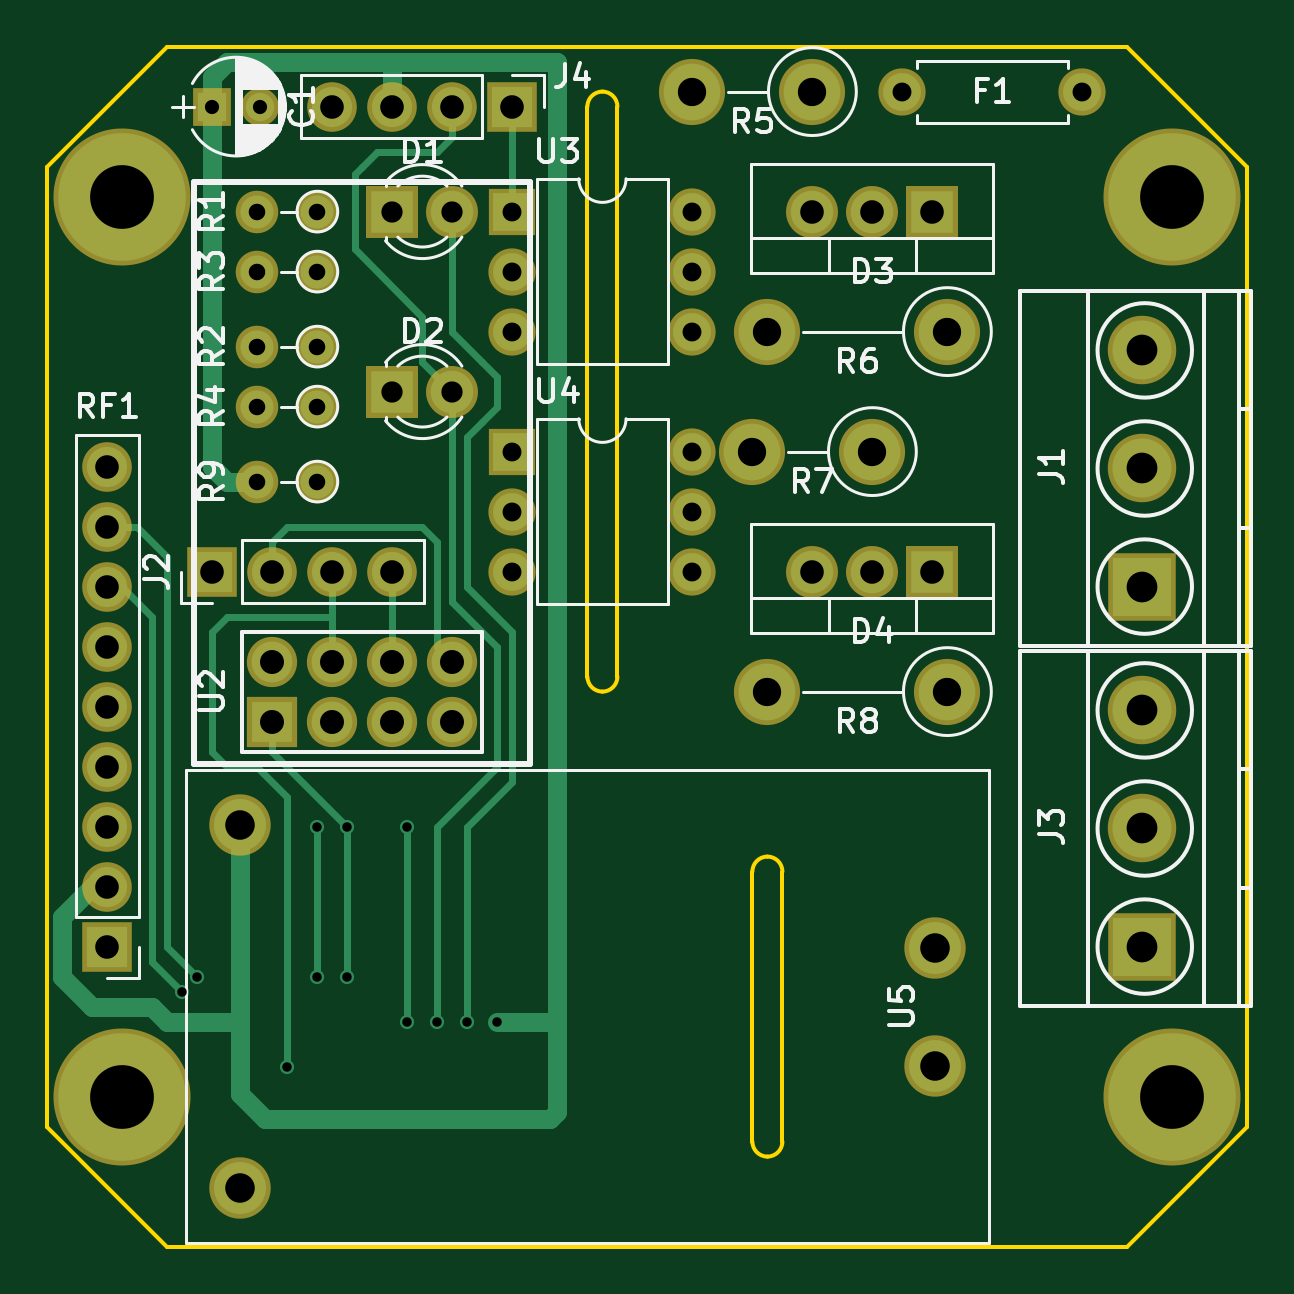
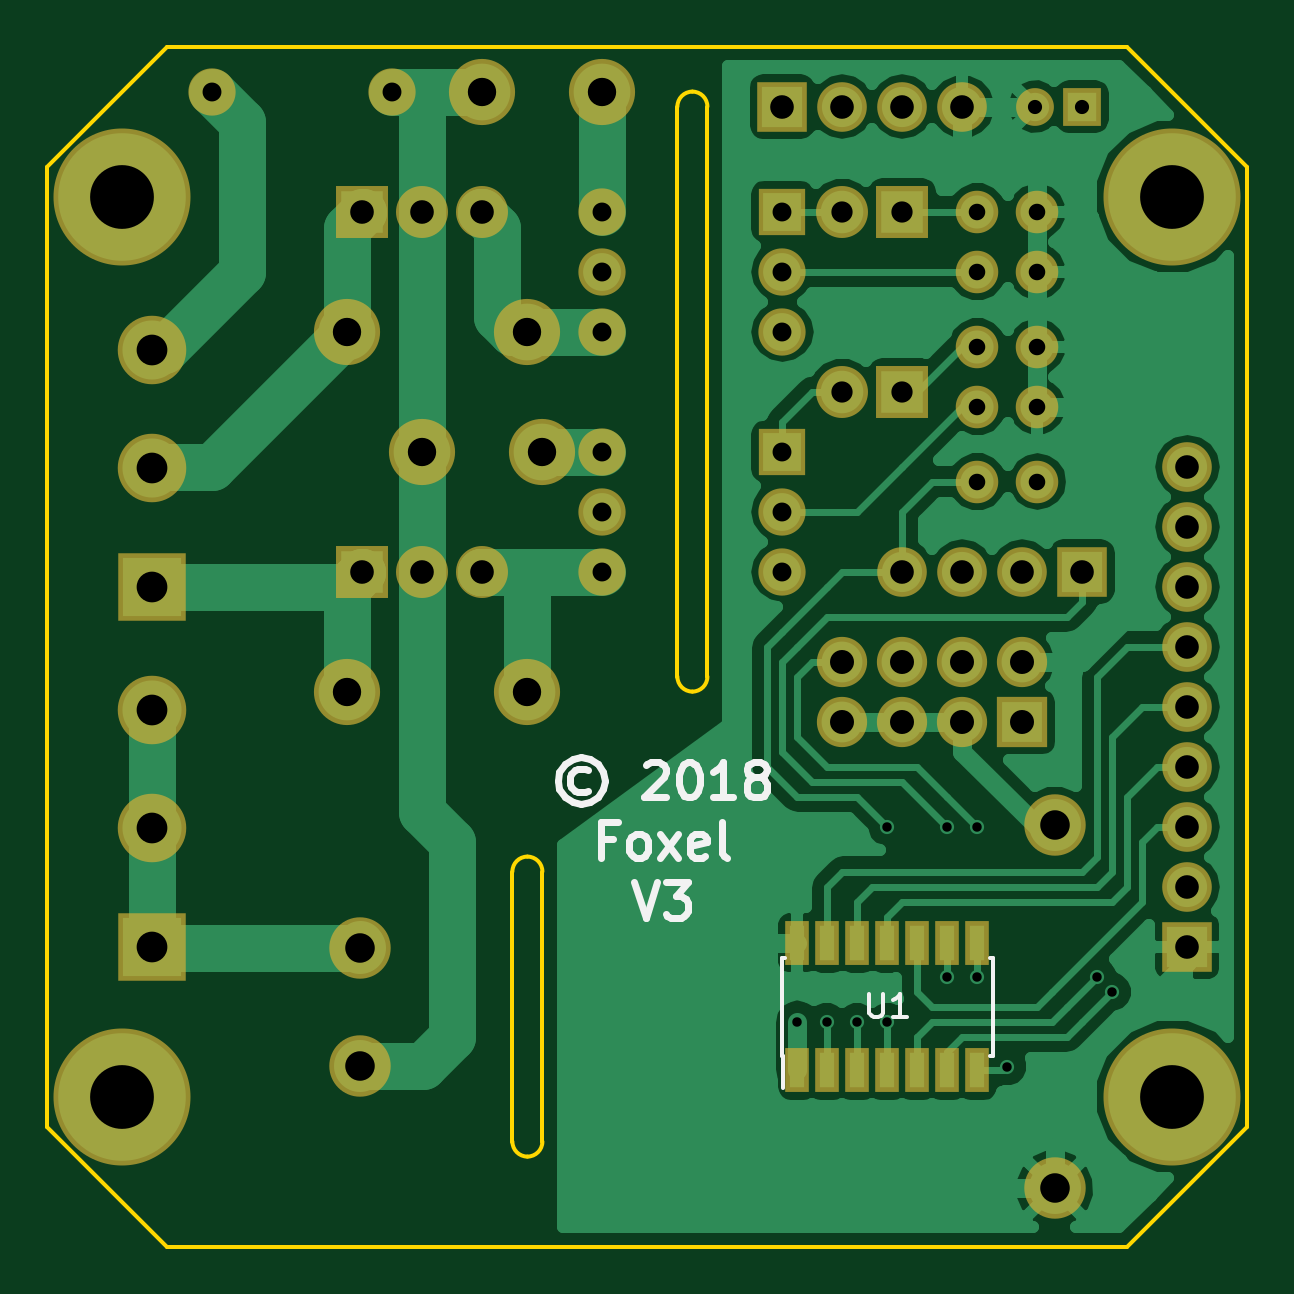
Circuit board: 8 layer files. Board 50.8 x 50.8 mm.
- bottom_copper: esp-switch-B.Cu.gbr (55457 bytes)
- bottom_mask: esp-switch-B.Mask.gbr (3587 bytes)
- bottom_silk: esp-switch-B.SilkS.gbr (5311 bytes)
- outline: esp-switch-Edge.Cuts.gbr (1527 bytes)
- top_copper: esp-switch-F.Cu.gbr (9114 bytes)
- top_mask: esp-switch-F.Mask.gbr (3190 bytes)
- top_silk: esp-switch-F.SilkS.gbr (26150 bytes)
- drill: esp-switch.drl (1882 bytes)

=== bottom_copper: esp-switch-B.Cu.gbr (55457 bytes, source omitted) ===
=== bottom_mask: esp-switch-B.Mask.gbr ===
G04 #@! TF.FileFunction,Soldermask,Bot*
%FSLAX46Y46*%
G04 Gerber Fmt 4.6, Leading zero omitted, Abs format (unit mm)*
G04 Created by KiCad (PCBNEW 4.0.7-e2-6376~58~ubuntu17.04.1) date Sat May  5 23:35:11 2018*
%MOMM*%
%LPD*%
G01*
G04 APERTURE LIST*
%ADD10C,0.100000*%
%ADD11C,5.800000*%
%ADD12C,2.600000*%
%ADD13R,2.100000X2.100000*%
%ADD14O,2.100000X2.100000*%
%ADD15R,2.127200X2.127200*%
%ADD16O,2.127200X2.127200*%
%ADD17R,2.000000X2.000000*%
%ADD18O,2.000000X2.000000*%
%ADD19R,2.200000X2.200000*%
%ADD20O,2.200000X2.200000*%
%ADD21R,1.000000X1.900000*%
%ADD22C,2.200000*%
%ADD23C,2.800000*%
%ADD24O,2.800000X2.800000*%
%ADD25C,2.000000*%
%ADD26R,1.600000X1.600000*%
%ADD27C,1.600000*%
%ADD28C,2.900000*%
%ADD29R,2.900000X2.900000*%
%ADD30C,1.800000*%
%ADD31O,1.800000X1.800000*%
G04 APERTURE END LIST*
D10*
D11*
X176530000Y-137795000D03*
D12*
X210915000Y-136485000D03*
X210915000Y-131485000D03*
X181515000Y-141685000D03*
X181515000Y-126285000D03*
D13*
X175895000Y-131445000D03*
D14*
X175895000Y-128905000D03*
X175895000Y-126365000D03*
X175895000Y-123825000D03*
X175895000Y-121285000D03*
X175895000Y-118745000D03*
X175895000Y-116205000D03*
X175895000Y-113665000D03*
X175895000Y-111125000D03*
D11*
X176530000Y-99695000D03*
X220980000Y-137795000D03*
D15*
X182880000Y-121920000D03*
D16*
X182880000Y-119380000D03*
X185420000Y-121920000D03*
X185420000Y-119380000D03*
X187960000Y-121920000D03*
X187960000Y-119380000D03*
X190500000Y-121920000D03*
X190500000Y-119380000D03*
D17*
X193040000Y-110490000D03*
D18*
X200660000Y-115570000D03*
X193040000Y-113030000D03*
X200660000Y-113030000D03*
X193040000Y-115570000D03*
X200660000Y-110490000D03*
D19*
X210820000Y-115570000D03*
D20*
X208280000Y-115570000D03*
X205740000Y-115570000D03*
D21*
X192405000Y-136685000D03*
X191135000Y-136685000D03*
X189865000Y-136685000D03*
X188595000Y-136685000D03*
X187325000Y-136685000D03*
X186055000Y-136685000D03*
X184785000Y-136685000D03*
X184785000Y-131285000D03*
X186055000Y-131285000D03*
X187325000Y-131285000D03*
X188595000Y-131285000D03*
X189865000Y-131285000D03*
X191135000Y-131285000D03*
X192405000Y-131285000D03*
D19*
X187960000Y-100330000D03*
D22*
X190500000Y-100330000D03*
D19*
X187960000Y-107950000D03*
D22*
X190500000Y-107950000D03*
D17*
X193040000Y-100330000D03*
D18*
X200660000Y-105410000D03*
X193040000Y-102870000D03*
X200660000Y-102870000D03*
X193040000Y-105410000D03*
X200660000Y-100330000D03*
D19*
X210820000Y-100330000D03*
D20*
X208280000Y-100330000D03*
X205740000Y-100330000D03*
D13*
X193040000Y-95885000D03*
D14*
X190500000Y-95885000D03*
X187960000Y-95885000D03*
X185420000Y-95885000D03*
D23*
X205740000Y-95250000D03*
D24*
X200660000Y-95250000D03*
D23*
X208280000Y-110490000D03*
D24*
X203200000Y-110490000D03*
D23*
X211455000Y-105410000D03*
D24*
X203835000Y-105410000D03*
D23*
X211455000Y-120650000D03*
D24*
X203835000Y-120650000D03*
D13*
X180340000Y-115570000D03*
D14*
X182880000Y-115570000D03*
X185420000Y-115570000D03*
X187960000Y-115570000D03*
D11*
X220980000Y-99695000D03*
D25*
X209550000Y-95250000D03*
D18*
X217170000Y-95250000D03*
D26*
X180340000Y-95885000D03*
D27*
X182340000Y-95885000D03*
D28*
X219710000Y-106205000D03*
D29*
X219710000Y-116205000D03*
D28*
X219710000Y-111205000D03*
X219710000Y-121445000D03*
D29*
X219710000Y-131445000D03*
D28*
X219710000Y-126445000D03*
D30*
X184785000Y-100330000D03*
D31*
X182245000Y-100330000D03*
D30*
X184785000Y-106045000D03*
D31*
X182245000Y-106045000D03*
D30*
X184785000Y-102870000D03*
D31*
X182245000Y-102870000D03*
D30*
X184785000Y-108585000D03*
D31*
X182245000Y-108585000D03*
D30*
X184785000Y-111760000D03*
D31*
X182245000Y-111760000D03*
M02*

=== bottom_silk: esp-switch-B.SilkS.gbr ===
G04 #@! TF.FileFunction,Legend,Bot*
%FSLAX46Y46*%
G04 Gerber Fmt 4.6, Leading zero omitted, Abs format (unit mm)*
G04 Created by KiCad (PCBNEW 4.0.7-e2-6376~58~ubuntu17.04.1) date Sat May  5 23:35:11 2018*
%MOMM*%
%LPD*%
G01*
G04 APERTURE LIST*
%ADD10C,0.100000*%
%ADD11C,0.300000*%
%ADD12C,0.150000*%
G04 APERTURE END LIST*
D10*
D11*
X201262856Y-123985714D02*
X201405714Y-123914286D01*
X201691428Y-123914286D01*
X201834285Y-123985714D01*
X201977142Y-124128571D01*
X202048571Y-124271429D01*
X202048571Y-124557143D01*
X201977142Y-124700000D01*
X201834285Y-124842857D01*
X201691428Y-124914286D01*
X201405714Y-124914286D01*
X201262856Y-124842857D01*
X201548571Y-123414286D02*
X201905714Y-123485714D01*
X202262856Y-123700000D01*
X202477142Y-124057143D01*
X202548571Y-124414286D01*
X202477142Y-124771429D01*
X202262856Y-125128571D01*
X201905714Y-125342857D01*
X201548571Y-125414286D01*
X201191428Y-125342857D01*
X200834285Y-125128571D01*
X200619999Y-124771429D01*
X200548571Y-124414286D01*
X200619999Y-124057143D01*
X200834285Y-123700000D01*
X201191428Y-123485714D01*
X201548571Y-123414286D01*
X198834285Y-123771429D02*
X198762856Y-123700000D01*
X198619999Y-123628571D01*
X198262856Y-123628571D01*
X198119999Y-123700000D01*
X198048570Y-123771429D01*
X197977142Y-123914286D01*
X197977142Y-124057143D01*
X198048570Y-124271429D01*
X198905713Y-125128571D01*
X197977142Y-125128571D01*
X197048571Y-123628571D02*
X196905714Y-123628571D01*
X196762857Y-123700000D01*
X196691428Y-123771429D01*
X196619999Y-123914286D01*
X196548571Y-124200000D01*
X196548571Y-124557143D01*
X196619999Y-124842857D01*
X196691428Y-124985714D01*
X196762857Y-125057143D01*
X196905714Y-125128571D01*
X197048571Y-125128571D01*
X197191428Y-125057143D01*
X197262857Y-124985714D01*
X197334285Y-124842857D01*
X197405714Y-124557143D01*
X197405714Y-124200000D01*
X197334285Y-123914286D01*
X197262857Y-123771429D01*
X197191428Y-123700000D01*
X197048571Y-123628571D01*
X195120000Y-125128571D02*
X195977143Y-125128571D01*
X195548571Y-125128571D02*
X195548571Y-123628571D01*
X195691428Y-123842857D01*
X195834286Y-123985714D01*
X195977143Y-124057143D01*
X194262857Y-124271429D02*
X194405715Y-124200000D01*
X194477143Y-124128571D01*
X194548572Y-123985714D01*
X194548572Y-123914286D01*
X194477143Y-123771429D01*
X194405715Y-123700000D01*
X194262857Y-123628571D01*
X193977143Y-123628571D01*
X193834286Y-123700000D01*
X193762857Y-123771429D01*
X193691429Y-123914286D01*
X193691429Y-123985714D01*
X193762857Y-124128571D01*
X193834286Y-124200000D01*
X193977143Y-124271429D01*
X194262857Y-124271429D01*
X194405715Y-124342857D01*
X194477143Y-124414286D01*
X194548572Y-124557143D01*
X194548572Y-124842857D01*
X194477143Y-124985714D01*
X194405715Y-125057143D01*
X194262857Y-125128571D01*
X193977143Y-125128571D01*
X193834286Y-125057143D01*
X193762857Y-124985714D01*
X193691429Y-124842857D01*
X193691429Y-124557143D01*
X193762857Y-124414286D01*
X193834286Y-124342857D01*
X193977143Y-124271429D01*
X200227142Y-126892857D02*
X200727142Y-126892857D01*
X200727142Y-127678571D02*
X200727142Y-126178571D01*
X200012856Y-126178571D01*
X199227142Y-127678571D02*
X199370000Y-127607143D01*
X199441428Y-127535714D01*
X199512857Y-127392857D01*
X199512857Y-126964286D01*
X199441428Y-126821429D01*
X199370000Y-126750000D01*
X199227142Y-126678571D01*
X199012857Y-126678571D01*
X198870000Y-126750000D01*
X198798571Y-126821429D01*
X198727142Y-126964286D01*
X198727142Y-127392857D01*
X198798571Y-127535714D01*
X198870000Y-127607143D01*
X199012857Y-127678571D01*
X199227142Y-127678571D01*
X198227142Y-127678571D02*
X197441428Y-126678571D01*
X198227142Y-126678571D02*
X197441428Y-127678571D01*
X196298571Y-127607143D02*
X196441428Y-127678571D01*
X196727142Y-127678571D01*
X196869999Y-127607143D01*
X196941428Y-127464286D01*
X196941428Y-126892857D01*
X196869999Y-126750000D01*
X196727142Y-126678571D01*
X196441428Y-126678571D01*
X196298571Y-126750000D01*
X196227142Y-126892857D01*
X196227142Y-127035714D01*
X196941428Y-127178571D01*
X195369999Y-127678571D02*
X195512857Y-127607143D01*
X195584285Y-127464286D01*
X195584285Y-126178571D01*
X199334285Y-128728571D02*
X198834285Y-130228571D01*
X198334285Y-128728571D01*
X197977142Y-128728571D02*
X197048571Y-128728571D01*
X197548571Y-129300000D01*
X197334285Y-129300000D01*
X197191428Y-129371429D01*
X197119999Y-129442857D01*
X197048571Y-129585714D01*
X197048571Y-129942857D01*
X197119999Y-130085714D01*
X197191428Y-130157143D01*
X197334285Y-130228571D01*
X197762857Y-130228571D01*
X197905714Y-130157143D01*
X197977142Y-130085714D01*
D12*
X193045000Y-136060000D02*
X193020000Y-136060000D01*
X193045000Y-131910000D02*
X192930000Y-131910000D01*
X184145000Y-131910000D02*
X184260000Y-131910000D01*
X184145000Y-136060000D02*
X184260000Y-136060000D01*
X193045000Y-136060000D02*
X193045000Y-131910000D01*
X184145000Y-136060000D02*
X184145000Y-131910000D01*
X193020000Y-136060000D02*
X193020000Y-137435000D01*
X189356905Y-133437381D02*
X189356905Y-134246905D01*
X189309286Y-134342143D01*
X189261667Y-134389762D01*
X189166429Y-134437381D01*
X188975952Y-134437381D01*
X188880714Y-134389762D01*
X188833095Y-134342143D01*
X188785476Y-134246905D01*
X188785476Y-133437381D01*
X187785476Y-134437381D02*
X188356905Y-134437381D01*
X188071191Y-134437381D02*
X188071191Y-133437381D01*
X188166429Y-133580238D01*
X188261667Y-133675476D01*
X188356905Y-133723095D01*
M02*

=== outline: esp-switch-Edge.Cuts.gbr ===
G04 #@! TF.FileFunction,Profile,NP*
%FSLAX46Y46*%
G04 Gerber Fmt 4.6, Leading zero omitted, Abs format (unit mm)*
G04 Created by KiCad (PCBNEW 4.0.7-e2-6376~58~ubuntu17.04.1) date Sat May  5 23:35:11 2018*
%MOMM*%
%LPD*%
G01*
G04 APERTURE LIST*
%ADD10C,0.100000*%
%ADD11C,0.150000*%
G04 APERTURE END LIST*
D10*
D11*
X196215000Y-120015000D02*
X196215000Y-95885000D01*
X197485000Y-120015000D02*
X197485000Y-95885000D01*
X178435000Y-93345000D02*
X219075000Y-93345000D01*
X219075000Y-144145000D02*
X178435000Y-144145000D01*
X224155000Y-139065000D02*
X224155000Y-98425000D01*
X219075000Y-93345000D02*
X224155000Y-98425000D01*
X173355000Y-98425000D02*
X173355000Y-139065000D01*
X178435000Y-93345000D02*
X173355000Y-98425000D01*
X178435000Y-144145000D02*
X173355000Y-139065000D01*
X224155000Y-139065000D02*
X219075000Y-144145000D01*
X203200000Y-139700000D02*
G75*
G03X203835000Y-140335000I635000J0D01*
G01*
X203835000Y-140335000D02*
G75*
G03X204470000Y-139700000I0J635000D01*
G01*
X204470000Y-128270000D02*
G75*
G03X203835000Y-127635000I-635000J0D01*
G01*
X203835000Y-127635000D02*
G75*
G03X203200000Y-128270000I0J-635000D01*
G01*
X203200000Y-139700000D02*
X203200000Y-128270000D01*
X204470000Y-128270000D02*
X204470000Y-139700000D01*
X197485000Y-95885000D02*
G75*
G03X196850000Y-95250000I-635000J0D01*
G01*
X196850000Y-95250000D02*
G75*
G03X196215000Y-95885000I0J-635000D01*
G01*
X196850000Y-120650000D02*
G75*
G03X197485000Y-120015000I0J635000D01*
G01*
X196215000Y-120015000D02*
G75*
G03X196850000Y-120650000I635000J0D01*
G01*
M02*

=== top_copper: esp-switch-F.Cu.gbr (9114 bytes, source omitted) ===
=== top_mask: esp-switch-F.Mask.gbr ===
G04 #@! TF.FileFunction,Soldermask,Top*
%FSLAX46Y46*%
G04 Gerber Fmt 4.6, Leading zero omitted, Abs format (unit mm)*
G04 Created by KiCad (PCBNEW 4.0.7-e2-6376~58~ubuntu17.04.1) date Sat May  5 23:35:11 2018*
%MOMM*%
%LPD*%
G01*
G04 APERTURE LIST*
%ADD10C,0.100000*%
%ADD11C,5.800000*%
%ADD12C,2.600000*%
%ADD13R,2.100000X2.100000*%
%ADD14O,2.100000X2.100000*%
%ADD15R,2.127200X2.127200*%
%ADD16O,2.127200X2.127200*%
%ADD17R,2.000000X2.000000*%
%ADD18O,2.000000X2.000000*%
%ADD19R,2.200000X2.200000*%
%ADD20O,2.200000X2.200000*%
%ADD21C,2.200000*%
%ADD22C,2.800000*%
%ADD23O,2.800000X2.800000*%
%ADD24C,2.000000*%
%ADD25R,1.600000X1.600000*%
%ADD26C,1.600000*%
%ADD27C,2.900000*%
%ADD28R,2.900000X2.900000*%
%ADD29C,1.800000*%
%ADD30O,1.800000X1.800000*%
G04 APERTURE END LIST*
D10*
D11*
X176530000Y-137795000D03*
D12*
X210915000Y-136485000D03*
X210915000Y-131485000D03*
X181515000Y-141685000D03*
X181515000Y-126285000D03*
D13*
X175895000Y-131445000D03*
D14*
X175895000Y-128905000D03*
X175895000Y-126365000D03*
X175895000Y-123825000D03*
X175895000Y-121285000D03*
X175895000Y-118745000D03*
X175895000Y-116205000D03*
X175895000Y-113665000D03*
X175895000Y-111125000D03*
D11*
X176530000Y-99695000D03*
X220980000Y-137795000D03*
D15*
X182880000Y-121920000D03*
D16*
X182880000Y-119380000D03*
X185420000Y-121920000D03*
X185420000Y-119380000D03*
X187960000Y-121920000D03*
X187960000Y-119380000D03*
X190500000Y-121920000D03*
X190500000Y-119380000D03*
D17*
X193040000Y-110490000D03*
D18*
X200660000Y-115570000D03*
X193040000Y-113030000D03*
X200660000Y-113030000D03*
X193040000Y-115570000D03*
X200660000Y-110490000D03*
D19*
X210820000Y-115570000D03*
D20*
X208280000Y-115570000D03*
X205740000Y-115570000D03*
D19*
X187960000Y-100330000D03*
D21*
X190500000Y-100330000D03*
D19*
X187960000Y-107950000D03*
D21*
X190500000Y-107950000D03*
D17*
X193040000Y-100330000D03*
D18*
X200660000Y-105410000D03*
X193040000Y-102870000D03*
X200660000Y-102870000D03*
X193040000Y-105410000D03*
X200660000Y-100330000D03*
D19*
X210820000Y-100330000D03*
D20*
X208280000Y-100330000D03*
X205740000Y-100330000D03*
D13*
X193040000Y-95885000D03*
D14*
X190500000Y-95885000D03*
X187960000Y-95885000D03*
X185420000Y-95885000D03*
D22*
X205740000Y-95250000D03*
D23*
X200660000Y-95250000D03*
D22*
X208280000Y-110490000D03*
D23*
X203200000Y-110490000D03*
D22*
X211455000Y-105410000D03*
D23*
X203835000Y-105410000D03*
D22*
X211455000Y-120650000D03*
D23*
X203835000Y-120650000D03*
D13*
X180340000Y-115570000D03*
D14*
X182880000Y-115570000D03*
X185420000Y-115570000D03*
X187960000Y-115570000D03*
D11*
X220980000Y-99695000D03*
D24*
X209550000Y-95250000D03*
D18*
X217170000Y-95250000D03*
D25*
X180340000Y-95885000D03*
D26*
X182340000Y-95885000D03*
D27*
X219710000Y-106205000D03*
D28*
X219710000Y-116205000D03*
D27*
X219710000Y-111205000D03*
X219710000Y-121445000D03*
D28*
X219710000Y-131445000D03*
D27*
X219710000Y-126445000D03*
D29*
X184785000Y-100330000D03*
D30*
X182245000Y-100330000D03*
D29*
X184785000Y-106045000D03*
D30*
X182245000Y-106045000D03*
D29*
X184785000Y-102870000D03*
D30*
X182245000Y-102870000D03*
D29*
X184785000Y-108585000D03*
D30*
X182245000Y-108585000D03*
D29*
X184785000Y-111760000D03*
D30*
X182245000Y-111760000D03*
M02*

=== top_silk: esp-switch-F.SilkS.gbr (26150 bytes, source omitted) ===
=== drill: esp-switch.drl ===
M48
;DRILL file {KiCad 4.0.7-e2-6376~58~ubuntu17.04.1} date Sat May  5 23:35:13 2018
;FORMAT={-:-/ absolute / metric / decimal}
FMAT,2
METRIC,TZ
T1C0.400
T2C0.600
T3C0.700
T4C0.800
T5C0.900
T6C1.000
T7C1.016
T8C1.200
T9C1.250
T10C1.300
T11C2.700
%
G90
G05
M71
T1
X179.07Y-133.35
X179.705Y-132.715
X183.515Y-136.525
X184.785Y-126.365
X184.785Y-132.715
X186.055Y-126.365
X186.055Y-132.715
X188.595Y-126.365
X188.595Y-134.62
X189.865Y-134.62
X191.135Y-134.62
X192.405Y-134.62
T2
X180.34Y-95.885
X182.34Y-95.885
T3
X182.245Y-100.33
X182.245Y-102.87
X182.245Y-106.045
X182.245Y-108.585
X182.245Y-111.76
X184.785Y-100.33
X184.785Y-102.87
X184.785Y-106.045
X184.785Y-108.585
X184.785Y-111.76
T4
X193.04Y-100.33
X193.04Y-102.87
X193.04Y-105.41
X193.04Y-110.49
X193.04Y-113.03
X193.04Y-115.57
X200.66Y-100.33
X200.66Y-102.87
X200.66Y-105.41
X200.66Y-110.49
X200.66Y-113.03
X200.66Y-115.57
X209.55Y-95.25
X217.17Y-95.25
T5
X187.96Y-100.33
X187.96Y-107.95
X190.5Y-100.33
X190.5Y-107.95
T6
X175.895Y-111.125
X175.895Y-113.665
X175.895Y-116.205
X175.895Y-118.745
X175.895Y-121.285
X175.895Y-123.825
X175.895Y-126.365
X175.895Y-128.905
X175.895Y-131.445
X180.34Y-115.57
X182.88Y-115.57
X185.42Y-95.885
X185.42Y-115.57
X187.96Y-95.885
X187.96Y-115.57
X190.5Y-95.885
X193.04Y-95.885
X205.74Y-100.33
X205.74Y-115.57
X208.28Y-100.33
X208.28Y-115.57
X210.82Y-100.33
X210.82Y-115.57
T7
X182.88Y-119.38
X182.88Y-121.92
X185.42Y-119.38
X185.42Y-121.92
X187.96Y-119.38
X187.96Y-121.92
X190.5Y-119.38
X190.5Y-121.92
T8
X200.66Y-95.25
X203.2Y-110.49
X203.835Y-105.41
X203.835Y-120.65
X205.74Y-95.25
X208.28Y-110.49
X211.455Y-105.41
X211.455Y-120.65
T9
X181.515Y-126.285
X181.515Y-141.685
X210.915Y-131.485
X210.915Y-136.485
T10
X219.71Y-106.205
X219.71Y-111.205
X219.71Y-116.205
X219.71Y-121.445
X219.71Y-126.445
X219.71Y-131.445
T11
X176.53Y-99.695
X176.53Y-137.795
X220.98Y-99.695
X220.98Y-137.795
T0
M30

